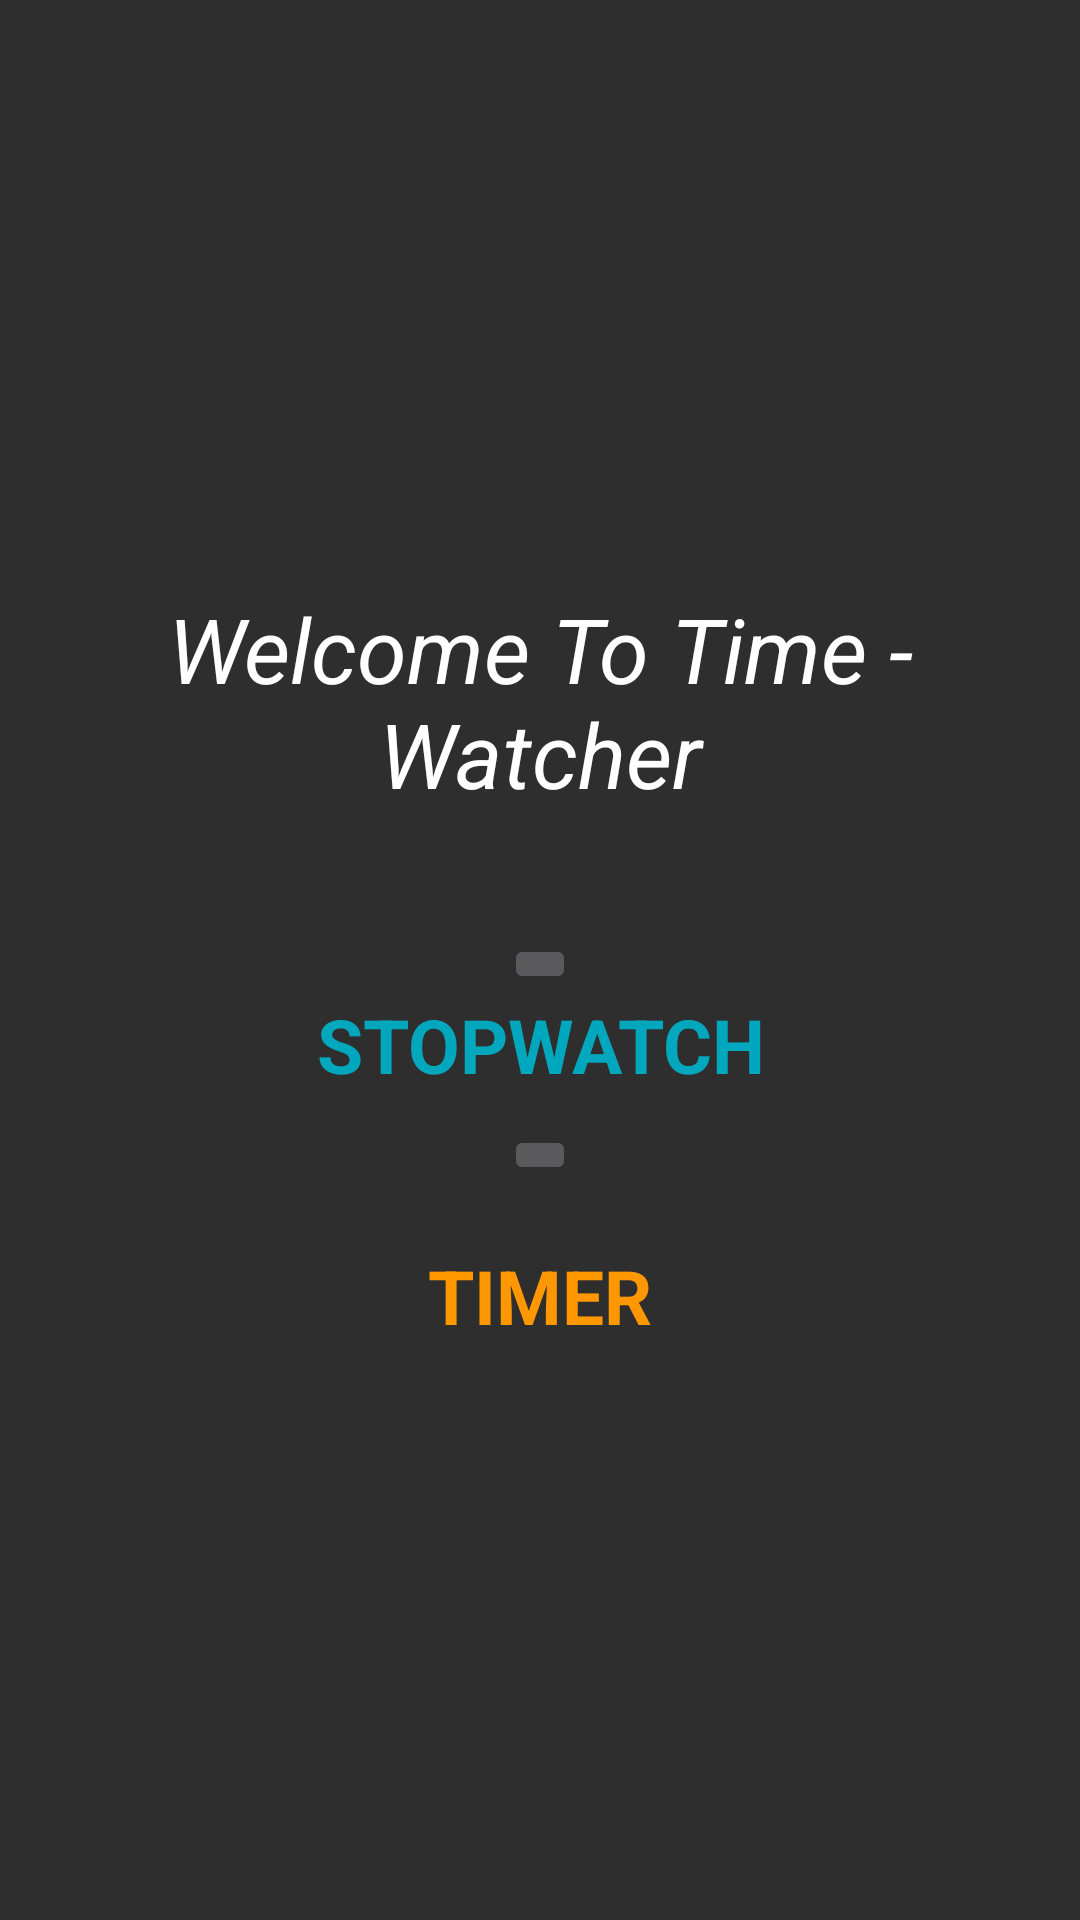

Here is an Android app screen rendered from its layout file. Give the layout XML and the strings, colors and styles it references.
<!-- AndroidManifest.xml: activity theme Theme.AppCompat.NoActionBar -->
<!-- res/layout/activity_main.xml -->
<?xml version="1.0" encoding="utf-8"?>
<LinearLayout
    xmlns:android="http://schemas.android.com/apk/res/android"
    xmlns:tools="http://schemas.android.com/tools"
    android:layout_width="match_parent"
    android:layout_height="match_parent"
    android:padding="10sp"
    android:weightSum="5"
    android:gravity="center"
    android:orientation="vertical"
    android:background="#2E2E2E"
    tools:context=".MainActivity">

    <TextView
        android:layout_width="match_parent"
        android:layout_height="wrap_content"
        android:layout_marginTop="5dp"
        android:gravity="center"
        android:text="Welcome To Time - Watcher"
        android:textColor="@color/white"
        android:textSize="30sp"
        android:textStyle="italic" />

    <ImageButton
        android:id="@+id/btnstopwatch"
        android:layout_width="wrap_content"
        android:layout_height="wrap_content"
        android:layout_gravity="center"
        android:layout_marginTop="40dp"
        android:src="@drawable/stopwatch"/>

    <TextView
        android:layout_width="match_parent"
        android:layout_height="wrap_content"
        android:text="STOPWATCH"
        android:gravity="center"
        android:textStyle="bold"
        android:textSize="25sp"
        android:textColor="@color/green"/>

    <ImageButton
        android:id="@+id/btntimer"
        android:layout_width="wrap_content"
        android:layout_height="wrap_content"
        android:layout_gravity="center"
        android:src="@drawable/timer"
        android:layout_marginTop="10dp"/>

    <TextView
        android:layout_width="match_parent"
        android:layout_height="wrap_content"
        android:gravity="center"
        android:text="TIMER"
        android:layout_marginTop="20dp"
        android:textSize="25sp"
        android:textStyle="bold"
        android:textColor="@color/yellow"/>

</LinearLayout>
<!-- resources referenced by this layout -->
<resources>
  <color name="green">#01A8BD</color>
  <color name="white">#FFFFFFFF</color>
  <color name="yellow">#FF9800</color>
</resources>
